Run: headless pygame with SDL's dummy video driver; simulated clock (each Clock.tick advances the game by its frame time, no real sleeping); random seed 0; keys injected as events and as key.get_pressed() state; no mouse input.
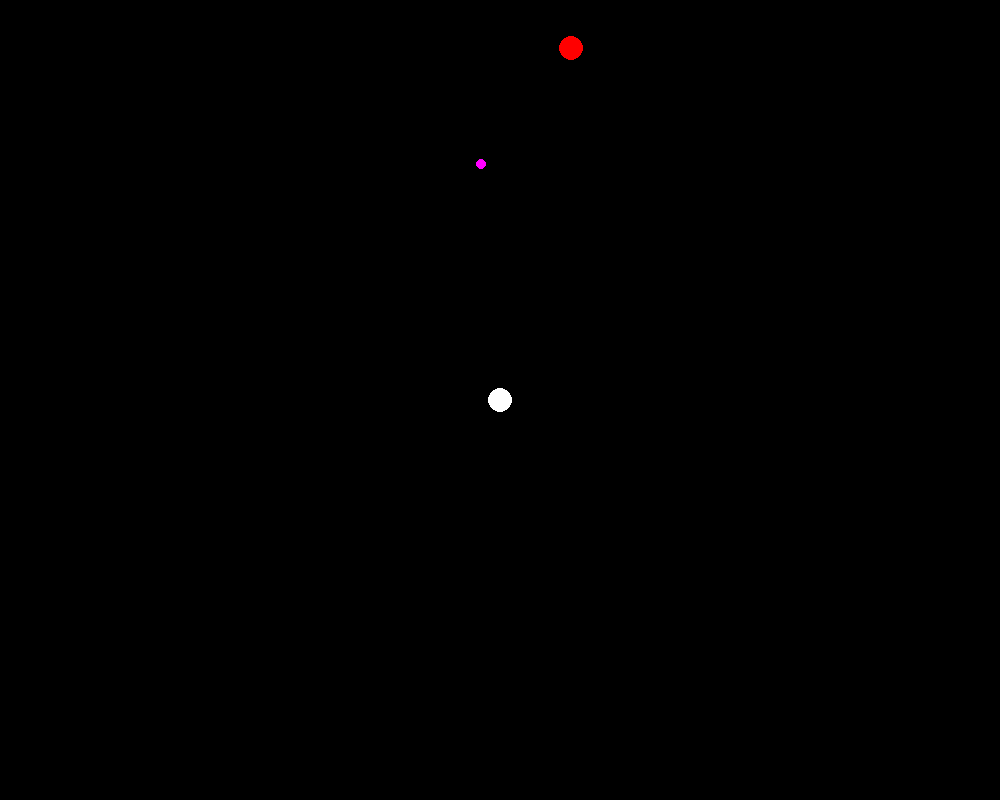
Frame 1 of 4 · flips 1–60 · no input
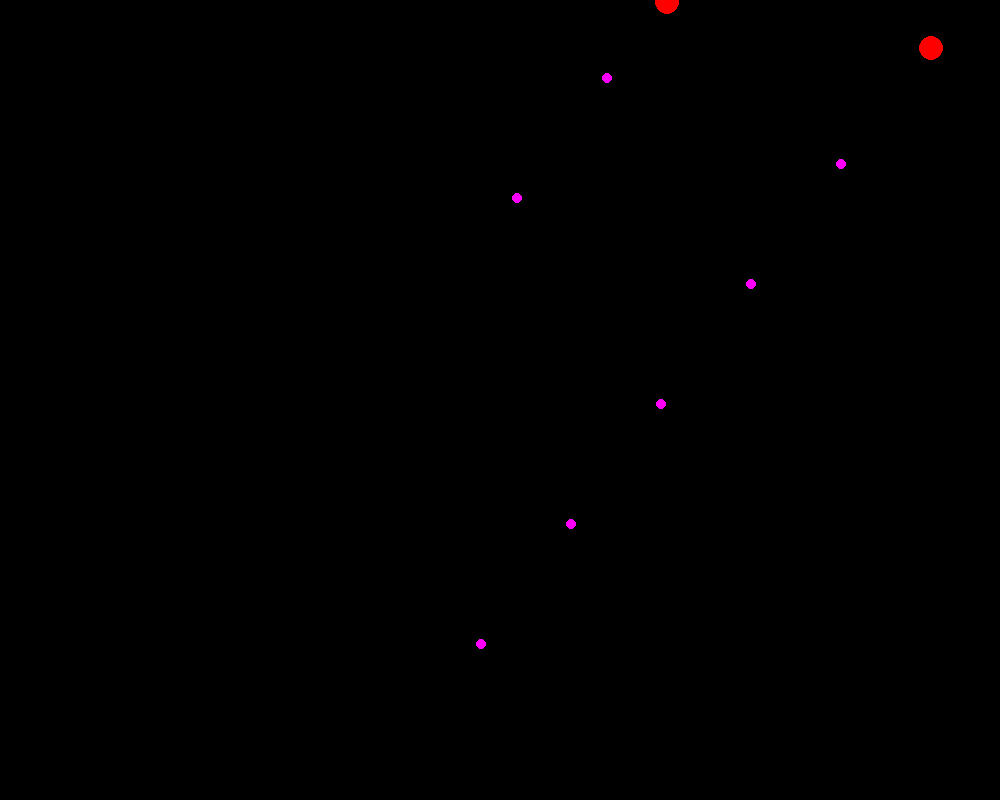
Frame 2 of 4 · flips 61–180 · tapped SPACE, RETURN · held RIGHT (→), D
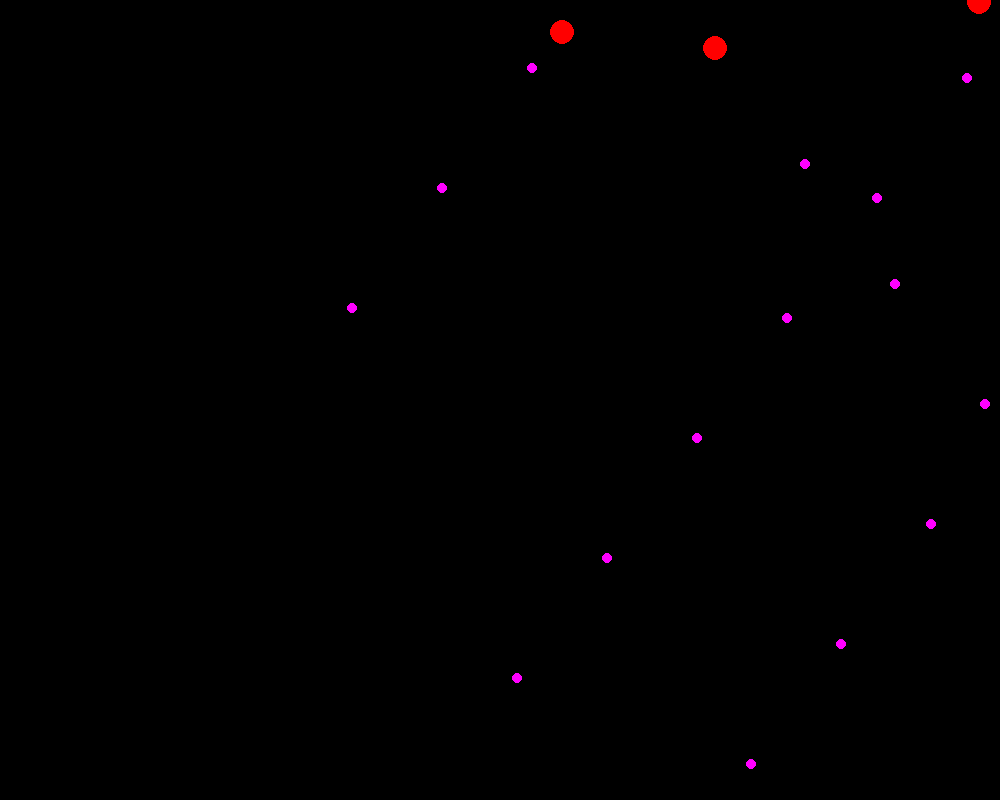
Frame 3 of 4 · flips 181–300 · held DOWN (↓), S
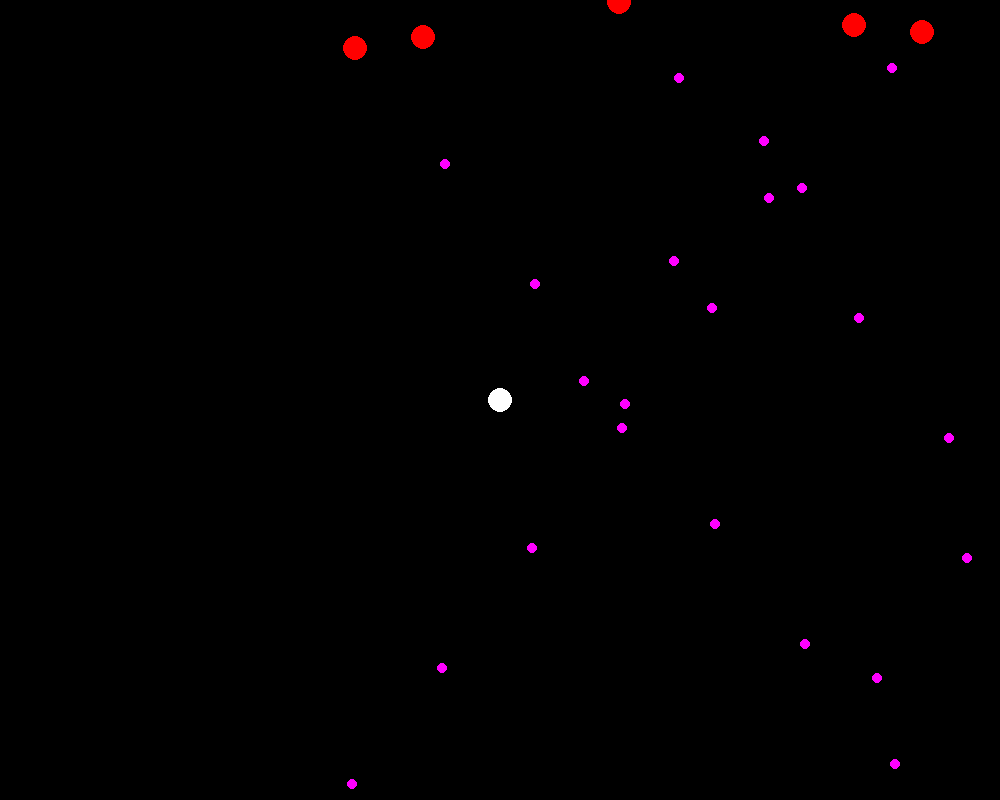
Frame 4 of 4 · flips 301–420 · held LEFT (←), A, UP (↑), W

The pygame program that drew these frames:

import pygame
import random
WINDOW_SIZE = WINDOW_WIDTH, WINDOW_HEIGHT = 1000, 800
FPS = 60
MAX_COUNT_OF_ENEMIES = 5
ENEMY_EVENT_TYPE = 30
# класс главного героя
class Hero(pygame.sprite.Sprite):
    def __init__(self, position):
        pygame.sprite.Sprite.__init__(self)
        self.x, self.y = position
        self.health = 100
    # получить координату
    def get_position(self):
        return self.x, self.y
    # установить координату
    def set_position(self, position):
        self.x, self.y = position
    # отрисовка
    def render(self, screen):
        pygame.draw.circle(screen, (255, 255, 255), (self.x, self.y), 12)
# класс пули
class Bullet(pygame.sprite.Sprite):
    def __init__(self, position, direction):
        pygame.sprite.Sprite.__init__(self)
        self.x, self.y = position
        self.direction = direction
    # получить координату
    def get_position(self):
        return self.x, self.y
    # установить координату
    def set_position(self, position):
        self.x, self.y = position
    # отрисовка
    def render(self, screen):
        if self.direction == -1:
            pygame.draw.circle(screen, (0, 0, 255), (self.x, self.y), 5)
        else:
            pygame.draw.circle(screen, (255, 0, 255), (self.x, self.y), 5)
# класс врага
class Enemy(pygame.sprite.Sprite):
    def __init__(self, position):
        pygame.sprite.Sprite.__init__(self)
        self.x, self.y = position
        self.direction = 1
        self.kd = 0
    # получить координату
    def get_position(self):
        return self.x, self.y
    # установить координату
    def set_position(self, position):
        self.x, self.y = position
    # отрисовка
    def render(self, screen):
        pygame.draw.circle(screen, (255, 0, 0), (self.x, self.y), 12)
# класс игры
class Game:
    def __init__(self, hero):
        self.hero = hero
        self.bullets = []
        self.enemies = []
    # отрисовка всех динамичных объектов
    def render(self, screen):
        self.hero.render(screen)
        for enemy in self.enemies:
            enemy.render(screen)
        for bullet in self.bullets:
            bullet.render(screen)
    # движение главного героя
    def move_hero(self):
        next_x, next_y = self.hero.get_position()
        if pygame.key.get_pressed()[pygame.K_a]:
            next_x -= 10
        if pygame.key.get_pressed()[pygame.K_d]:
            next_x += 10
        if pygame.key.get_pressed()[pygame.K_w]:
            next_y -= 10
        if pygame.key.get_pressed()[pygame.K_s]:
            next_y += 10
        if pygame.key.get_pressed()[pygame.K_SPACE]:
            self.bullets.append(Bullet((next_x, next_y), -1))
        self.hero.set_position((next_x, next_y))
    # движение пули
    def move_bullets(self):
        # проход по всем действующим пулям
        for i, bullet in enumerate(self.bullets):
            bullet.set_position((bullet.get_position()[0], bullet.get_position()[1] + bullet.direction * 4))
            # выход пули за пределы экрана
            if bullet.get_position()[1] < 0:
                del self.bullets[i]
            # свои пули
            if bullet.direction == -1:
                for j, enemy in enumerate(self.enemies):
                    if abs(enemy.get_position()[0] - bullet.get_position()[0]) < 10 and abs(
                            enemy.get_position()[1] - bullet.get_position()[1]) < 10:
                        # уничтожение врага и пули
                        del self.enemies[j]
                        del self.bullets[i]
            # вражеские пули
            else:
                if abs(self.hero.get_position()[0] - bullet.get_position()[0]) < 10 and abs(
                        self.hero.get_position()[1] - bullet.get_position()[1]) < 10:
                    # cнятие здоровья у героя и уничтожение пули
                    self.hero.health -= random.randint(0, 20)
                    del self.bullets[i]
                    print(f"HEALTH: {self.hero.health}")
    # добавить врага
    def add_enemy(self, enemy):
        if len(self.enemies) <= MAX_COUNT_OF_ENEMIES:
            self.enemies.append(enemy)
    # движение врагов
    def move_enemies(self):
        # просмотр каждого врага по отдельности
        for i, enemy in enumerate(self.enemies):
            # движение от одной части экрана к другой
            if enemy.get_position()[0] > WINDOW_WIDTH:
                enemy.direction = -1
            elif enemy.get_position()[0] < 0:
                enemy.direction = 1
            # увеличение счетчика стрельбы врага
            enemy.kd += 1
            # выстрел врага
            if enemy.kd == 30:
                self.bullets.append(Bullet(enemy.get_position(), 1))
                enemy.kd = 0
            # движение врага
            enemy.set_position((enemy.get_position()[0] + enemy.direction * 3, enemy.get_position()[1]))
    #
    # def check_win(self):
    #     return self.labyrinth.get_tile_id(self.hero.get_position()) == self.labyrinth.finish_tile
    # def check_lose(self):
    #     return self.hero.get_position() == self.enemy.get_position()
#
def show_message(screen, message):
    font = pygame.font.Font(None, 50)
    text = font.render(message, True, (50, 70, 0))
    text_x = WINDOW_WIDTH // 2 - text.get_width() // 2
    text_y = WINDOW_HEIGHT // 2 - text.get_height() // 2
    text_w = text.get_width()
    text_h = text.get_height()
    pygame.draw.rect(screen, (200, 150, 50), (text_x - 10, text_y - 10, text_w + 20, text_h + 20))
    screen.blit(text, (text_x, text_y))
def main():
    pygame.init()
    screen = pygame.display.set_mode(WINDOW_SIZE)
    # all_sprites = pygame.sprite.Group()
    hero = Hero((WINDOW_SIZE[0] // 2, WINDOW_SIZE[1] // 2))
    game = Game(hero)
    # all_sprites.add(labyrinth)
    # all_sprites.add(hero)
    # all_sprites.add(enemy)
    clock = pygame.time.Clock()
    counter = 0
    running = True
    while running:
        for event in pygame.event.get():
            if event.type == pygame.QUIT:
                running = False

        # герой жив
        if game.hero.health > 99:
            pass
        if game.hero.health > 0:
            game.move_bullets()
            game.move_hero()

            game.move_enemies()
            # print(counter)
            if counter % 100 == 0:
                counter = 0
                enemy = Enemy((random.randint(0, 600), random.randint(0, 50)))
                game.add_enemy(enemy)
            screen.fill((0, 0, 0))
            game.render(screen)
            clock.tick(FPS)
            counter += 1
        # конец игры
        else:
            show_message(screen, "GAME OVER")
        # Обновление
        # all_sprites.update()
        # for sprite in all_sprites:
        #     sprite.x -= 5
        # if game.check_win():
        #     game_over = True
        #     show_message(screen, "YOU WON!")
        # elif game.check_lose():
        #     game_over = True
        #     show_message(screen, "YOU LOST!")
        pygame.display.flip()
    pygame.quit()
if __name__ == "__main__":
    main()
